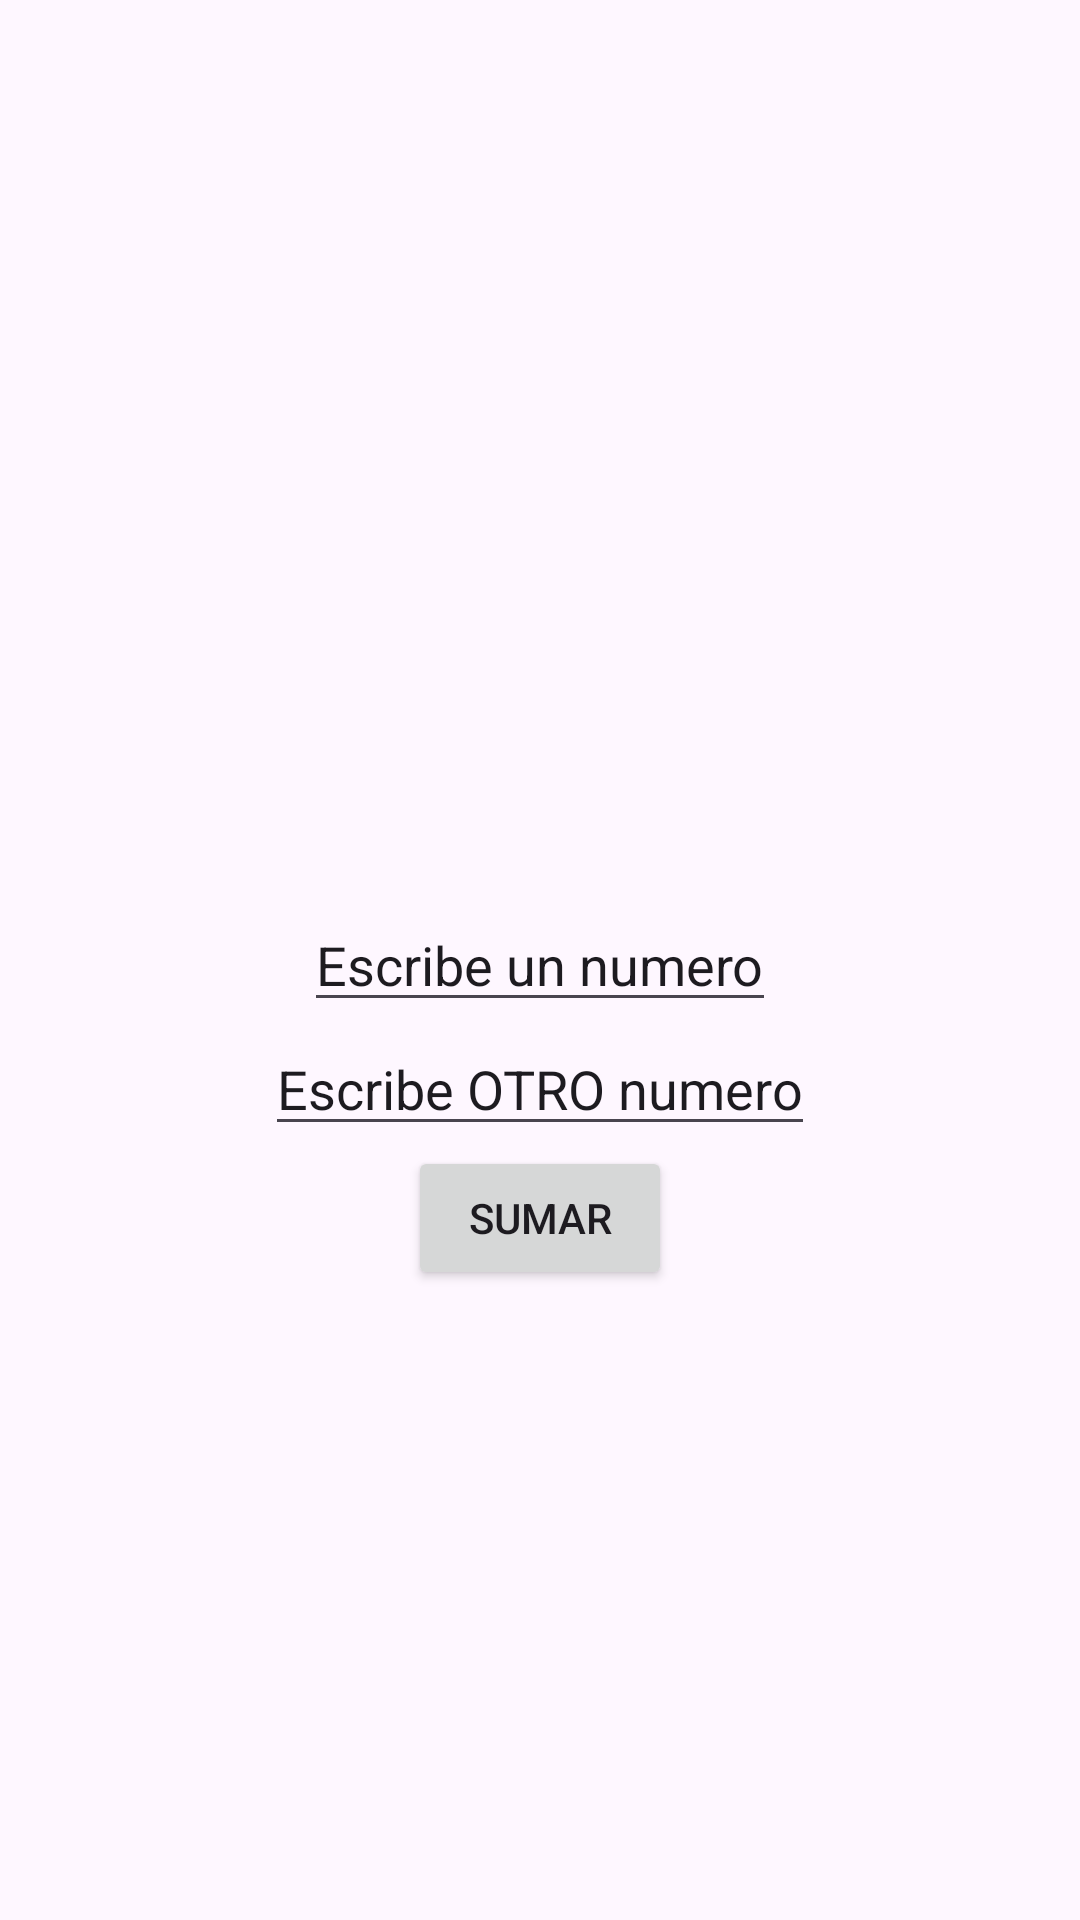

Write the Android layout XML for this screen, with the resource values it uses.
<!-- AndroidManifest.xml: application theme Theme.MVVM_PTC -->
<!-- res/layout/activity_main2.xml -->
<?xml version="1.0" encoding="utf-8"?>
<RelativeLayout xmlns:android="http://schemas.android.com/apk/res/android"
    xmlns:app="http://schemas.android.com/apk/res-auto"
    xmlns:tools="http://schemas.android.com/tools"
    android:layout_width="match_parent"
    android:layout_height="match_parent"
    tools:context=".MainActivity2">

    <EditText
        android:layout_width="wrap_content"
        android:layout_height="wrap_content"
        android:layout_centerHorizontal="true"
        android:layout_centerVertical="true"
        android:id="@+id/editTextNumer1"
        android:text="@string/escribe_un_numero"/>

    <EditText
        android:layout_width="wrap_content"
        android:layout_height="wrap_content"
        android:layout_centerHorizontal="true"
        android:layout_centerVertical="true"
        android:id="@+id/editTextNumer2"
        android:text="Escribe OTRO numero"
        android:layout_below="@id/editTextNumer1"/>

    <Button
        android:layout_width="wrap_content"
        android:layout_height="wrap_content"
        android:id="@+id/buttonSum"
        android:layout_centerHorizontal="true"
        android:layout_centerVertical="true"
        android:text="Sumar"
        android:layout_below="@id/editTextNumer2"/>
    <TextView
        android:layout_width="wrap_content"
        android:layout_height="wrap_content"
        android:layout_centerHorizontal="true"
        android:layout_centerVertical="true"
        android:id="@+id/textViewResult"
        android:layout_marginTop="16dp"
        android:layout_below="@id/buttonSum"/>

</RelativeLayout>
<!-- resources referenced by this layout -->
<resources>
  <string name="escribe_un_numero">Escribe un numero</string>
  <style name="Theme.MVVM_PTC" parent="Base.Theme.MVVM_PTC" />
  <style name="Base.Theme.MVVM_PTC" parent="Theme.Material3.DayNight.NoActionBar">
          
          
      </style>
</resources>
